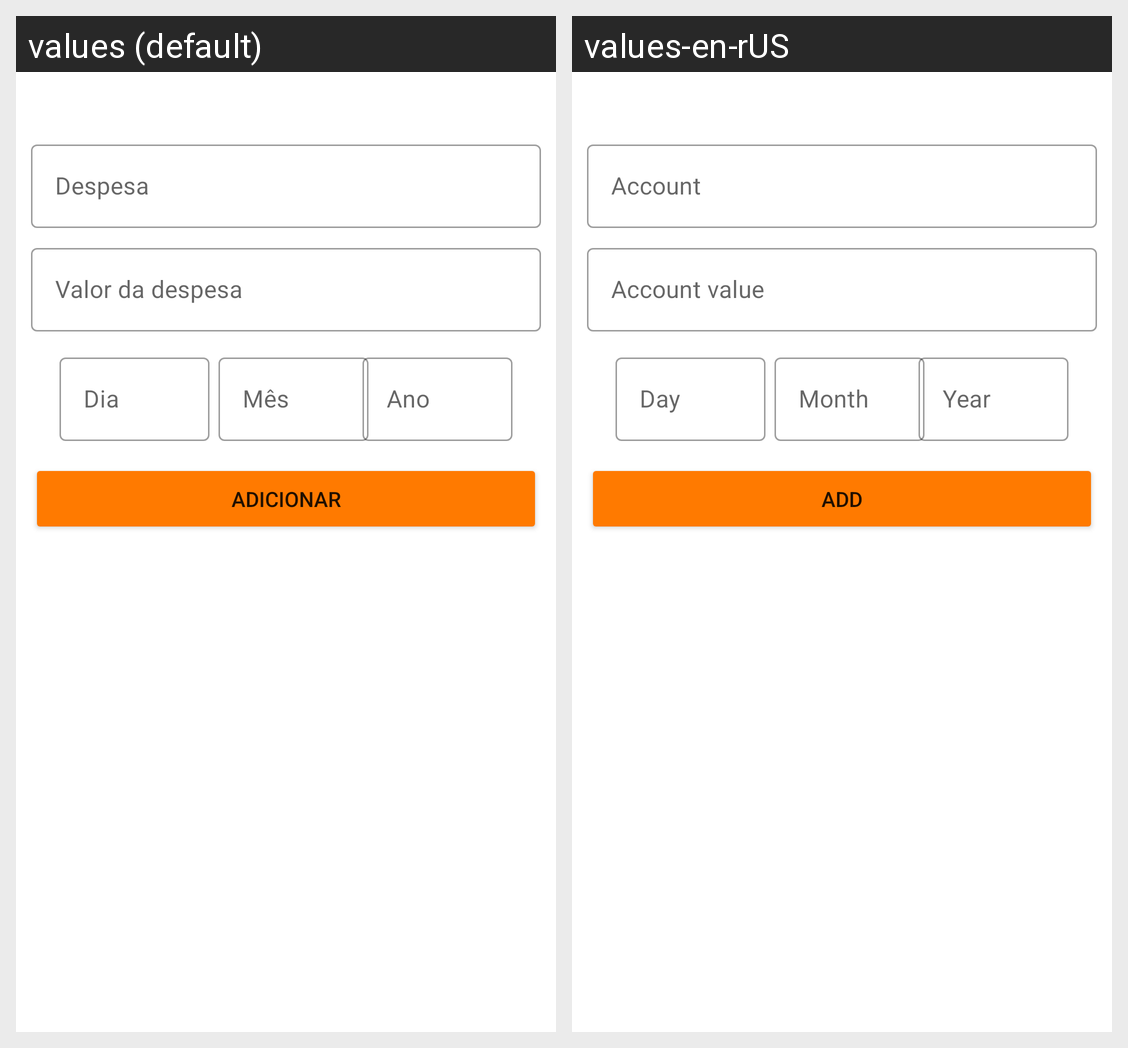

For this localized Android screen grid, give each drawn string resource with its value in every locale shown.
Android screen res/layout/activity_account_list.xml rendered under 2 locales, left to right: values (default), values-en-rUS. Device: Nexus 5 (rendered at 1080×1920; each locale shown at half size, 540×960, under a caption strip naming it); theme Theme.MyBank.
Strings drawn on this screen, with the default value and each locale's value (text and hints the layout hard-codes, and strings that could not be matched under every locale, appear in the picture but are not listed):

account_list_activity_account
  values: Despesa
  values-en-rUS: Account

account_list_activity_value
  values: Valor da despesa
  values-en-rUS: Account value

common_day
  values: Dia
  values-en-rUS: Day

common_month
  values: Mês
  values-en-rUS: Month

common_year
  values: Ano
  values-en-rUS: Year

main_activity_button_add
  values: Adicionar
  values-en-rUS: Add
